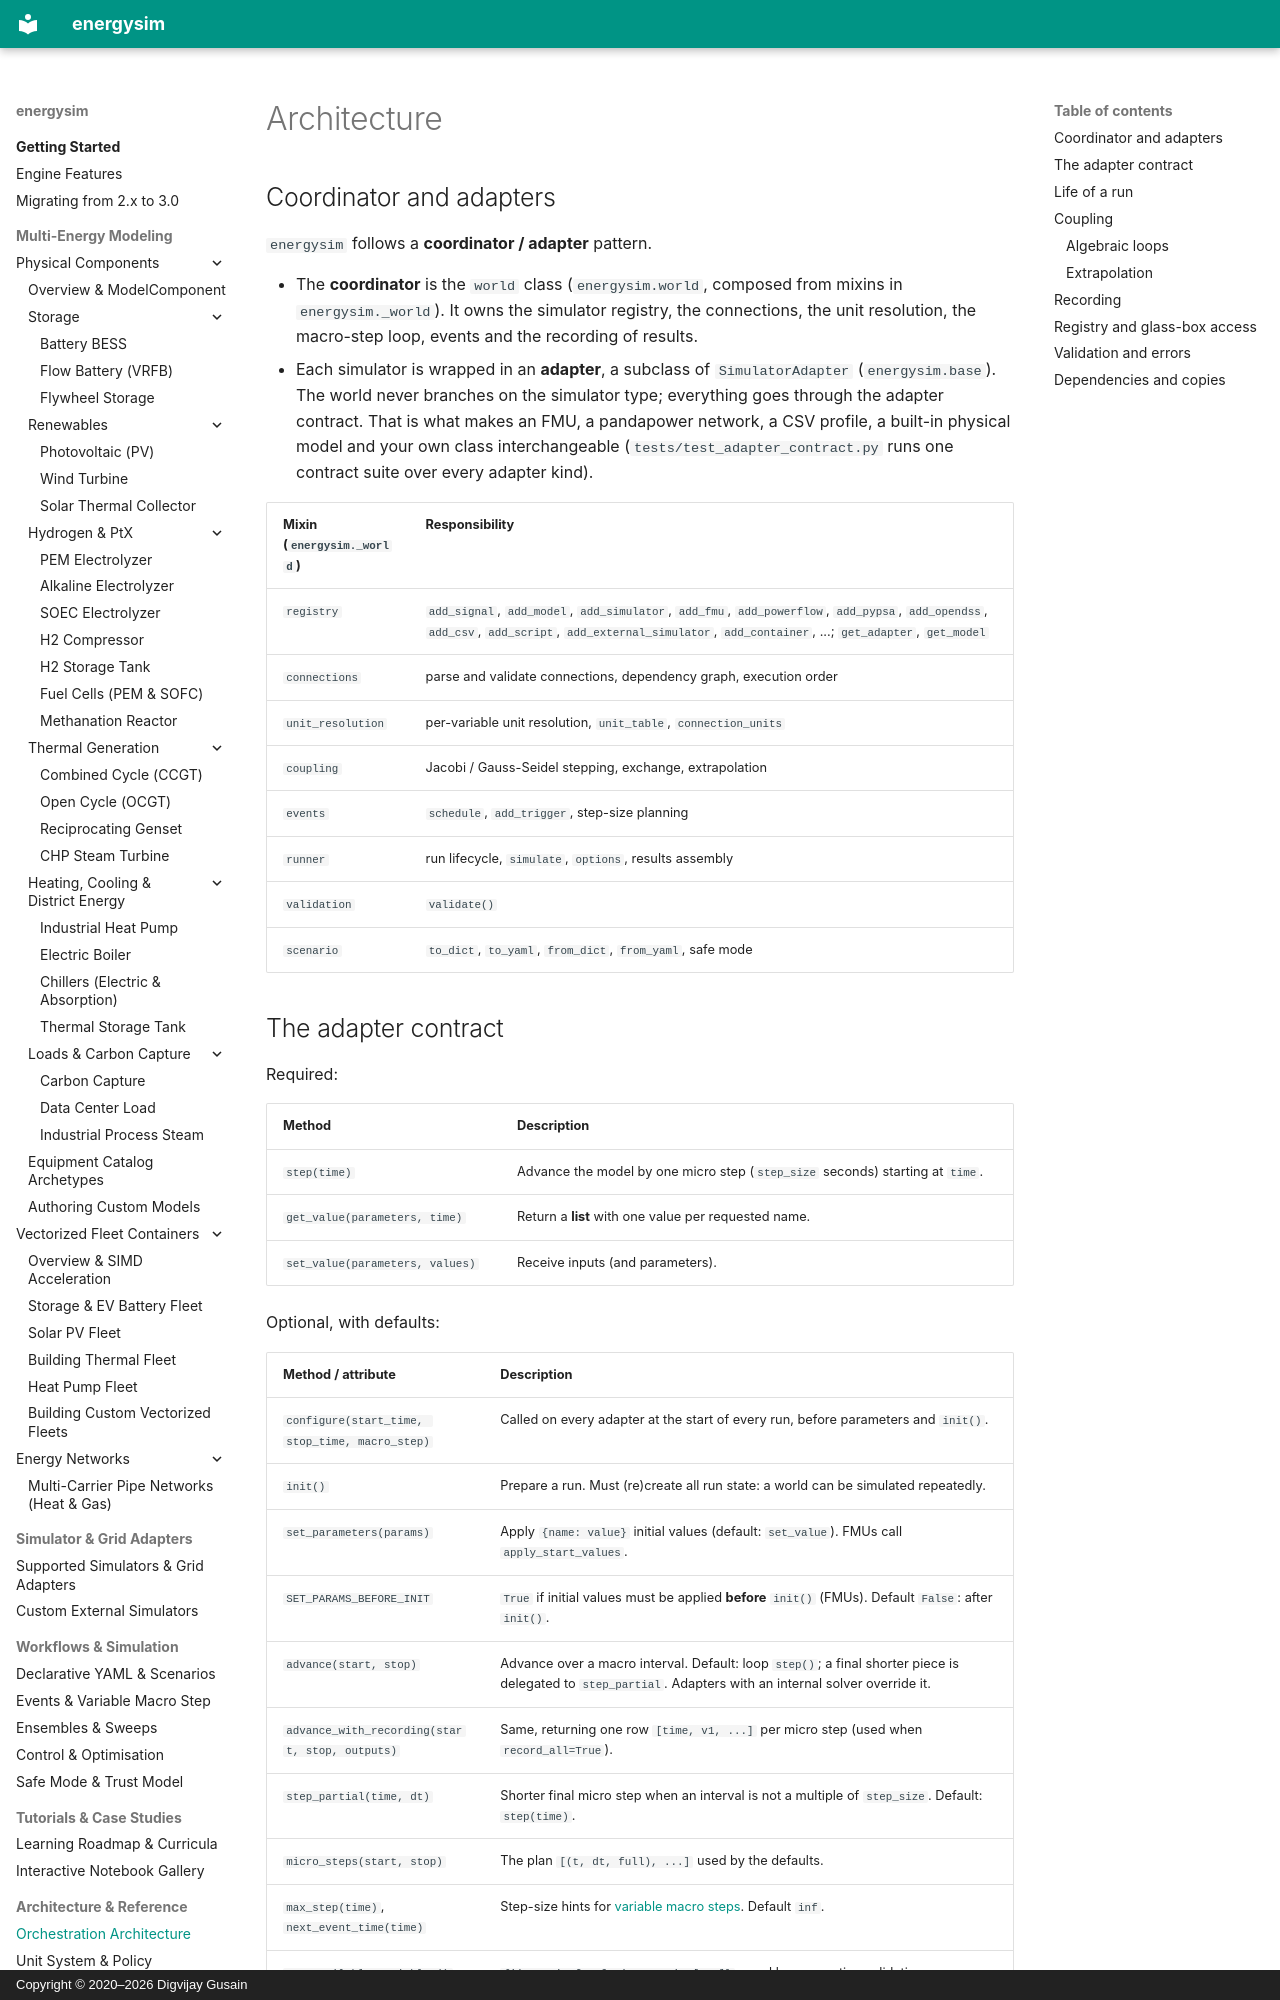

repository: dgusain1/energysim · page: architecture/index.html · generator: mkdocs · copyright: Copyright © 2020–2026 Digvijay Gusain

# Architecture

## Coordinator and adapters

`energysim` follows a **coordinator / adapter** pattern.

* The **coordinator** is the `world` class (`energysim.world`, composed from mixins in `energysim._world`). It owns
  the simulator registry, the connections, the unit resolution, the macro-step loop, events and the recording of
  results.
* Each simulator is wrapped in an **adapter**, a subclass of `SimulatorAdapter` (`energysim.base`). The world never
  branches on the simulator type; everything goes through the adapter contract. That is what makes an FMU, a
  pandapower network, a CSV profile, a built-in physical model and your own class interchangeable
  (`tests/test_adapter_contract.py` runs one contract suite over every adapter kind).

| Mixin (`energysim._world`) | Responsibility |
|---|---|
| `registry` | `add_signal`, `add_model`, `add_simulator`, `add_fmu`, `add_powerflow`, `add_pypsa`, `add_opendss`, `add_csv`, `add_script`, `add_external_simulator`, `add_container`, ...; `get_adapter`, `get_model` |
| `connections` | parse and validate connections, dependency graph, execution order |
| `unit_resolution` | per-variable unit resolution, `unit_table`, `connection_units` |
| `coupling` | Jacobi / Gauss-Seidel stepping, exchange, extrapolation |
| `events` | `schedule`, `add_trigger`, step-size planning |
| `runner` | run lifecycle, `simulate`, `options`, results assembly |
| `validation` | `validate()` |
| `scenario` | `to_dict`, `to_yaml`, `from_dict`, `from_yaml`, safe mode |
